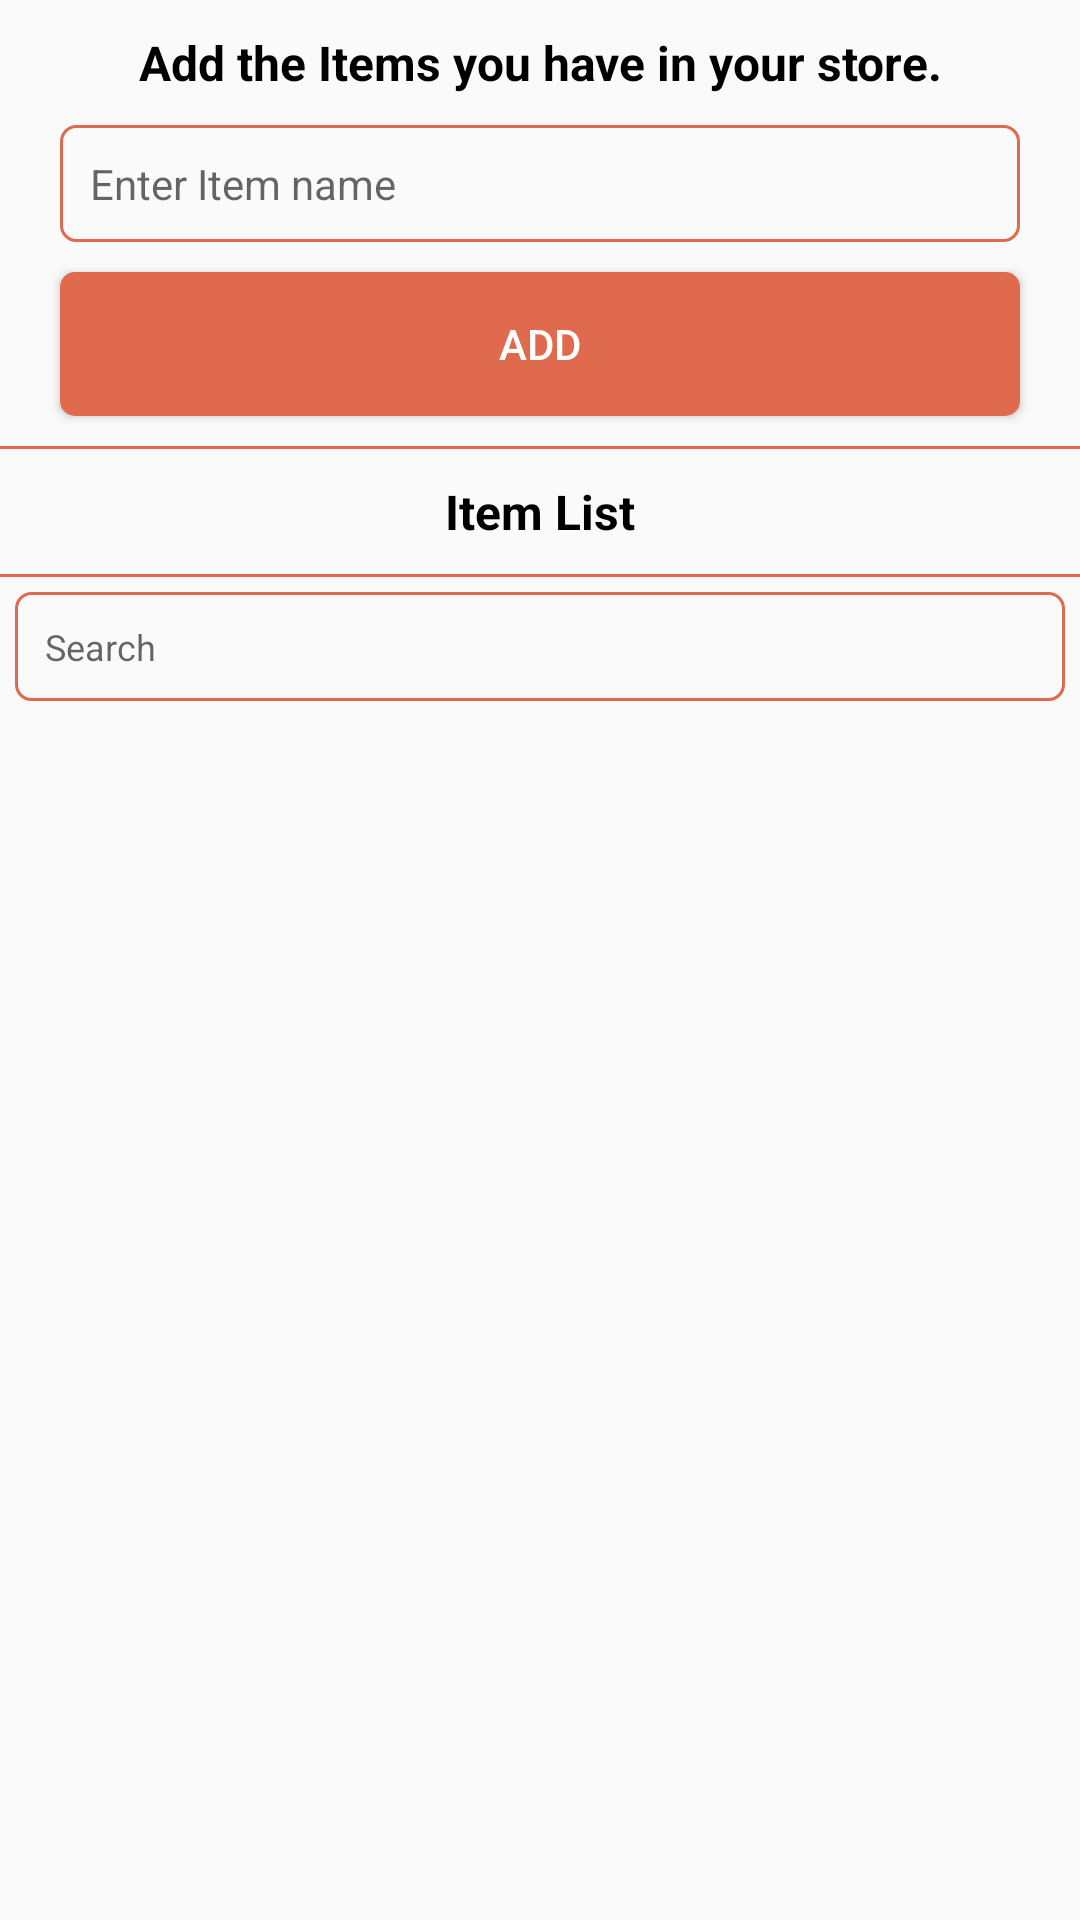

The Android layout XML behind this screen, and the referenced resources:
<!-- AndroidManifest.xml: application theme AppTheme -->
<!-- res/layout/frag_item.xml -->
<?xml version="1.0" encoding="utf-8"?>
<android.support.constraint.ConstraintLayout
    xmlns:android="http://schemas.android.com/apk/res/android"
    xmlns:app="http://schemas.android.com/apk/res-auto"
    android:layout_width="match_parent"
    android:layout_height="match_parent">

    <android.support.v4.widget.NestedScrollView
        android:layout_width="match_parent"
        android:layout_height="match_parent"
        app:layout_constraintEnd_toEndOf="parent"
        app:layout_constraintStart_toStartOf="parent"
        app:layout_constraintTop_toTopOf="parent"
        app:layout_constraintBottom_toBottomOf="parent"
        android:fillViewport="true"
        >

        <android.support.constraint.ConstraintLayout
            android:layout_width="match_parent"
            android:layout_height="match_parent">

            <TextView
                android:id="@+id/tv_desc"
                android:layout_width="match_parent"
                android:gravity="center_horizontal"
                android:layout_height="wrap_content"
                android:layout_margin="10dp"
                android:paddingRight="10dp"
                android:paddingLeft="10dp"
                android:textColor="@android:color/black"
                android:textSize="16sp"
                android:textStyle="bold"
                android:text="Add the Items you have in your store."
                app:layout_constraintEnd_toEndOf="parent"
                app:layout_constraintStart_toStartOf="parent"
                app:layout_constraintTop_toTopOf="parent" />

            <EditText
                android:id="@+id/edt_item_name"
                android:layout_width="match_parent"
                android:layout_height="wrap_content"
                android:layout_marginTop="10dp"
                android:maxLength="50"
                android:padding="10dp"
                android:layout_marginLeft="20dp"
                android:layout_marginRight="20dp"
                android:background="@drawable/edt_bg"
                android:inputType="textPersonName"
                android:textSize="14sp"
                android:hint="Enter Item name"
                app:layout_constraintEnd_toEndOf="parent"
                app:layout_constraintStart_toStartOf="parent"
                app:layout_constraintTop_toBottomOf="@+id/tv_desc" />

            <Button
                android:id="@+id/btn_add_item"
                android:layout_width="match_parent"
                android:layout_height="wrap_content"
                android:layout_marginTop="10dp"
                android:layout_marginLeft="20dp"
                android:layout_marginRight="20dp"
                android:text="Add"
                android:textColor="@android:color/white"
                android:background="@drawable/btn_round"
                app:layout_constraintEnd_toEndOf="parent"
                app:layout_constraintStart_toStartOf="parent"
                app:layout_constraintTop_toBottomOf="@+id/edt_item_name" />


            <View
                android:id="@+id/view1"
                android:layout_width="match_parent"
                android:layout_height="1dp"
                android:background="@color/colorPrimary"
                app:layout_constraintEnd_toEndOf="parent"
                app:layout_constraintStart_toStartOf="parent"
                app:layout_constraintTop_toBottomOf="@+id/btn_add_item"
                android:layout_marginTop="10dp"
                />

            <TextView
                android:id="@+id/tv_items"
                android:layout_width="match_parent"
                android:gravity="center_horizontal"
                android:layout_height="wrap_content"
                android:layout_margin="10dp"
                android:paddingRight="10dp"
                android:paddingLeft="10dp"
                android:textColor="@android:color/black"
                android:textSize="16sp"
                android:textStyle="bold"
                android:text="Item List"
                app:layout_constraintEnd_toEndOf="parent"
                app:layout_constraintStart_toStartOf="parent"
                app:layout_constraintTop_toBottomOf="@+id/view1" />

            <View
                android:id="@+id/view2"
                android:layout_width="match_parent"
                android:layout_height="1dp"
                android:background="@color/colorPrimary"
                app:layout_constraintEnd_toEndOf="parent"
                app:layout_constraintStart_toStartOf="parent"
                app:layout_constraintTop_toBottomOf="@+id/tv_items"
                android:layout_marginTop="10dp"
                />

            <RelativeLayout
                android:id="@+id/rl"
                android:layout_width="match_parent"
                android:layout_height="wrap_content"
                app:layout_constraintEnd_toEndOf="parent"
                app:layout_constraintStart_toStartOf="parent"
                app:layout_constraintTop_toBottomOf="@+id/view2"
                android:paddingLeft="5dp"
                android:paddingRight="5dp"
                android:paddingTop="5dp"

                >
                <EditText
                    android:id="@+id/edt_search"
                    android:layout_width="match_parent"
                    android:layout_height="wrap_content"
                    android:hint="@string/search"
                    android:background="@drawable/edt_bg"
                    android:paddingStart="10dp"
                    android:paddingTop="10dp"
                    android:paddingBottom="10dp"
                    android:paddingEnd="50dp"
                    android:inputType="text"
                    android:textSize="12sp"
                    android:drawableStart="@drawable/ic_search"
                    android:drawableTint="@color/colorPrimary"
                    android:drawablePadding="5dp"
                    />

                <ImageView
                    android:id="@+id/img_clear"
                    android:layout_width="wrap_content"
                    android:layout_height="wrap_content"
                    android:layout_alignParentEnd="true"
                    android:src="@drawable/ic_clear"
                    android:layout_centerVertical="true"
                    android:layout_marginEnd="10dp"
                    android:tint="@color/colorPrimary"
                    />
            </RelativeLayout>

            <android.support.v7.widget.RecyclerView
                android:id="@+id/rc"
                android:layout_width="match_parent"
                android:layout_height="0dp"
                app:layout_constraintEnd_toEndOf="parent"
                app:layout_constraintStart_toStartOf="parent"
                app:layout_constraintTop_toBottomOf="@+id/rl"
                android:nestedScrollingEnabled="false"
                android:layout_marginTop="10dp"
                >

            </android.support.v7.widget.RecyclerView>

        </android.support.constraint.ConstraintLayout>

    </android.support.v4.widget.NestedScrollView>

    <RelativeLayout
        android:id="@+id/rl_loader"
        android:layout_width="match_parent"
        android:layout_height="0dp"
        app:layout_constraintStart_toStartOf="parent"
        app:layout_constraintEnd_toEndOf="parent"
        app:layout_constraintTop_toTopOf="parent"
        app:layout_constraintBottom_toBottomOf="parent"
        android:background="@color/colorDarkTransparent"
        android:clickable="true"
        android:focusable="true"
        android:visibility="gone"

        >
        <ProgressBar
            android:id="@+id/img_loader"
            android:layout_width="60dp"
            android:layout_height="60dp"
            android:contentDescription="@string/app_name"
            android:layout_centerInParent="true"
            />

    </RelativeLayout>

</android.support.constraint.ConstraintLayout>
<!-- resources referenced by this layout -->
<resources>
  <color name="colorDarkTransparent">#951a1b1f</color>
  <color name="colorPrimary">#e06a4e</color>
  <!-- drawable btn_round (drawable) -->
  <?xml version="1.0" encoding="utf-8"?>
  <shape xmlns:android="http://schemas.android.com/apk/res/android">
  
      <solid
          android:color="@color/colorPrimary"
          android:width="1dp"
          />
  
      <corners
          android:radius="5dp"
          />
  </shape>
  <!-- drawable edt_bg (drawable) -->
  <?xml version="1.0" encoding="utf-8"?>
  <shape xmlns:android="http://schemas.android.com/apk/res/android">
  
      <stroke
          android:color="@color/colorPrimary"
          android:width="1dp"
          />
  
      <corners
          android:radius="5dp"
          />
  </shape>
  <string name="app_name">Olympia POS</string>
  <string name="search">Search</string>
  <style name="AppTheme" parent="Base.Theme.AppCompat.Light.DarkActionBar">
          
          <item name="colorPrimary">@color/colorPrimary</item>
          <item name="colorPrimaryDark">@color/colorPrimaryDark</item>
          <item name="colorAccent">@color/colorAccent</item>
          <item name="otpViewStyle">@style/OtpWidget.OtpView</item>
  
      </style>
  <color name="colorPrimaryDark">#b7492e</color>
  <color name="colorAccent">#484747</color>
</resources>
